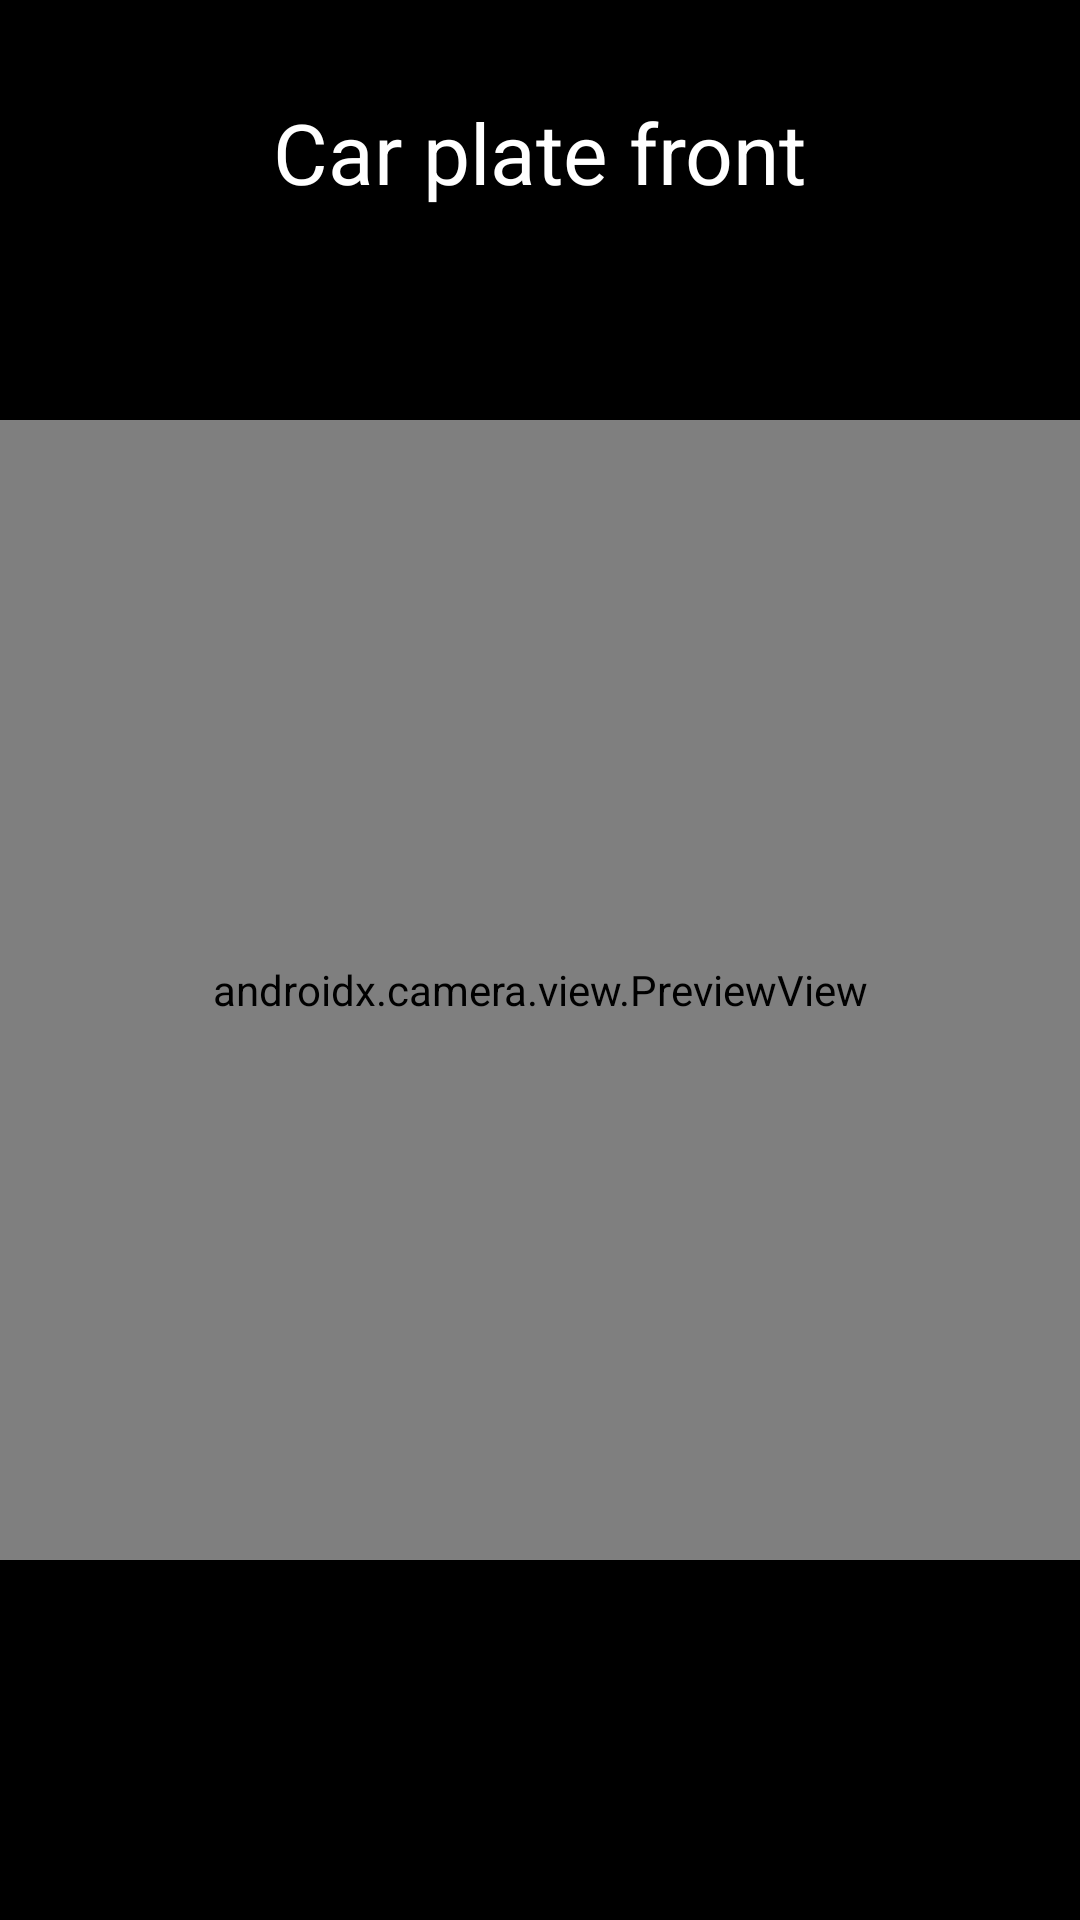

Android layout source for this screen:
<!-- AndroidManifest.xml: application theme Theme.CameraXExample -->
<!-- res/layout/fragment_scanning.xml -->
<?xml version="1.0" encoding="utf-8"?>
<LinearLayout xmlns:android="http://schemas.android.com/apk/res/android"
    xmlns:app="http://schemas.android.com/apk/res-auto"
    xmlns:tools="http://schemas.android.com/tools"
    android:layout_width="match_parent"
    android:layout_height="match_parent"
    android:orientation="vertical"
    tools:context=".view.CameraFragment">


    <androidx.constraintlayout.widget.ConstraintLayout
        android:id="@+id/toolbarView"
        android:layout_width="match_parent"
        android:layout_height="140dp"
        android:background="@color/black"
        app:layout_constraintStart_toStartOf="parent"
        app:layout_constraintTop_toTopOf="parent">

        <ImageView
            android:id="@+id/closeIcon"
            android:layout_width="wrap_content"
            android:layout_height="wrap_content"
            android:layout_marginStart="24dp"
            android:layout_marginTop="24dp"
            android:src="@drawable/back_icon"
            app:layout_constraintStart_toStartOf="parent"
            app:layout_constraintTop_toTopOf="parent" />

        <TextView
            android:id="@+id/title"
            android:layout_width="wrap_content"
            android:layout_height="wrap_content"
            android:layout_marginTop="8dp"
            android:text="Car plate front"
            android:textColor="@color/white"
            android:textSize="28sp"
            app:layout_constraintEnd_toEndOf="parent"
            app:layout_constraintStart_toStartOf="parent"
            app:layout_constraintTop_toBottomOf="@+id/closeIcon">

        </TextView>
    </androidx.constraintlayout.widget.ConstraintLayout>

    <include
        android:id="@+id/captureViewId"
        layout="@layout/capture_view"
        android:layout_width="match_parent"
        android:layout_height="match_parent" />

</LinearLayout>
<!-- res/layout/capture_view.xml (included above) -->
<?xml version="1.0" encoding="utf-8"?>
<androidx.constraintlayout.widget.ConstraintLayout xmlns:android="http://schemas.android.com/apk/res/android"
    xmlns:app="http://schemas.android.com/apk/res-auto"
    android:id="@+id/captureLayout"
    android:layout_width="match_parent"
    android:layout_height="match_parent">

    <androidx.camera.view.PreviewView
        android:id="@+id/previewView"
        android:layout_width="match_parent"
        android:layout_height="0dp"
        app:layout_constraintBottom_toTopOf="@+id/linearLayout2"
        app:layout_constraintTop_toTopOf="parent" />

    <LinearLayout
        android:id="@+id/linearLayout2"
        android:layout_width="0dp"
        android:layout_height="120dp"
        android:background="@color/black"
        android:gravity="center"
        app:layout_constraintBottom_toBottomOf="parent"
        app:layout_constraintEnd_toEndOf="parent"
        app:layout_constraintStart_toStartOf="parent">

        <ImageView
            android:id="@+id/captureButton"
            android:layout_width="wrap_content"
            android:layout_height="wrap_content"
            android:contentDescription="@string/app_name"
            android:padding="20dp"
            android:src="@drawable/capture_icon" />
    </LinearLayout>
</androidx.constraintlayout.widget.ConstraintLayout>
<!-- resources referenced by this layout -->
<resources>
  <string name="app_name">Camera X Example</string>
  <style name="Theme.CameraXExample" parent="Theme.MaterialComponents.DayNight.DarkActionBar">
          
          <item name="colorPrimary">@color/purple_500</item>
          <item name="colorPrimaryVariant">@color/purple_700</item>
          <item name="colorOnPrimary">@color/white</item>
          
          <item name="colorSecondary">@color/teal_200</item>
          <item name="colorSecondaryVariant">@color/teal_700</item>
          <item name="colorOnSecondary">@color/black</item>
          
          <item name="android:statusBarColor">?attr/colorPrimaryVariant</item>
          
      </style>
  <!-- not gathered from this repository: default colours our renderer supplied (Android Studio template values) -->
  <color name="purple_500">#FF6200EE</color>
  <color name="purple_700">#FF3700B3</color>
  <color name="teal_200">#FF03DAC5</color>
  <color name="teal_700">#FF018786</color>
  <color name="black">#FF000000</color>
  <color name="white">#FFFFFFFF</color>
</resources>
